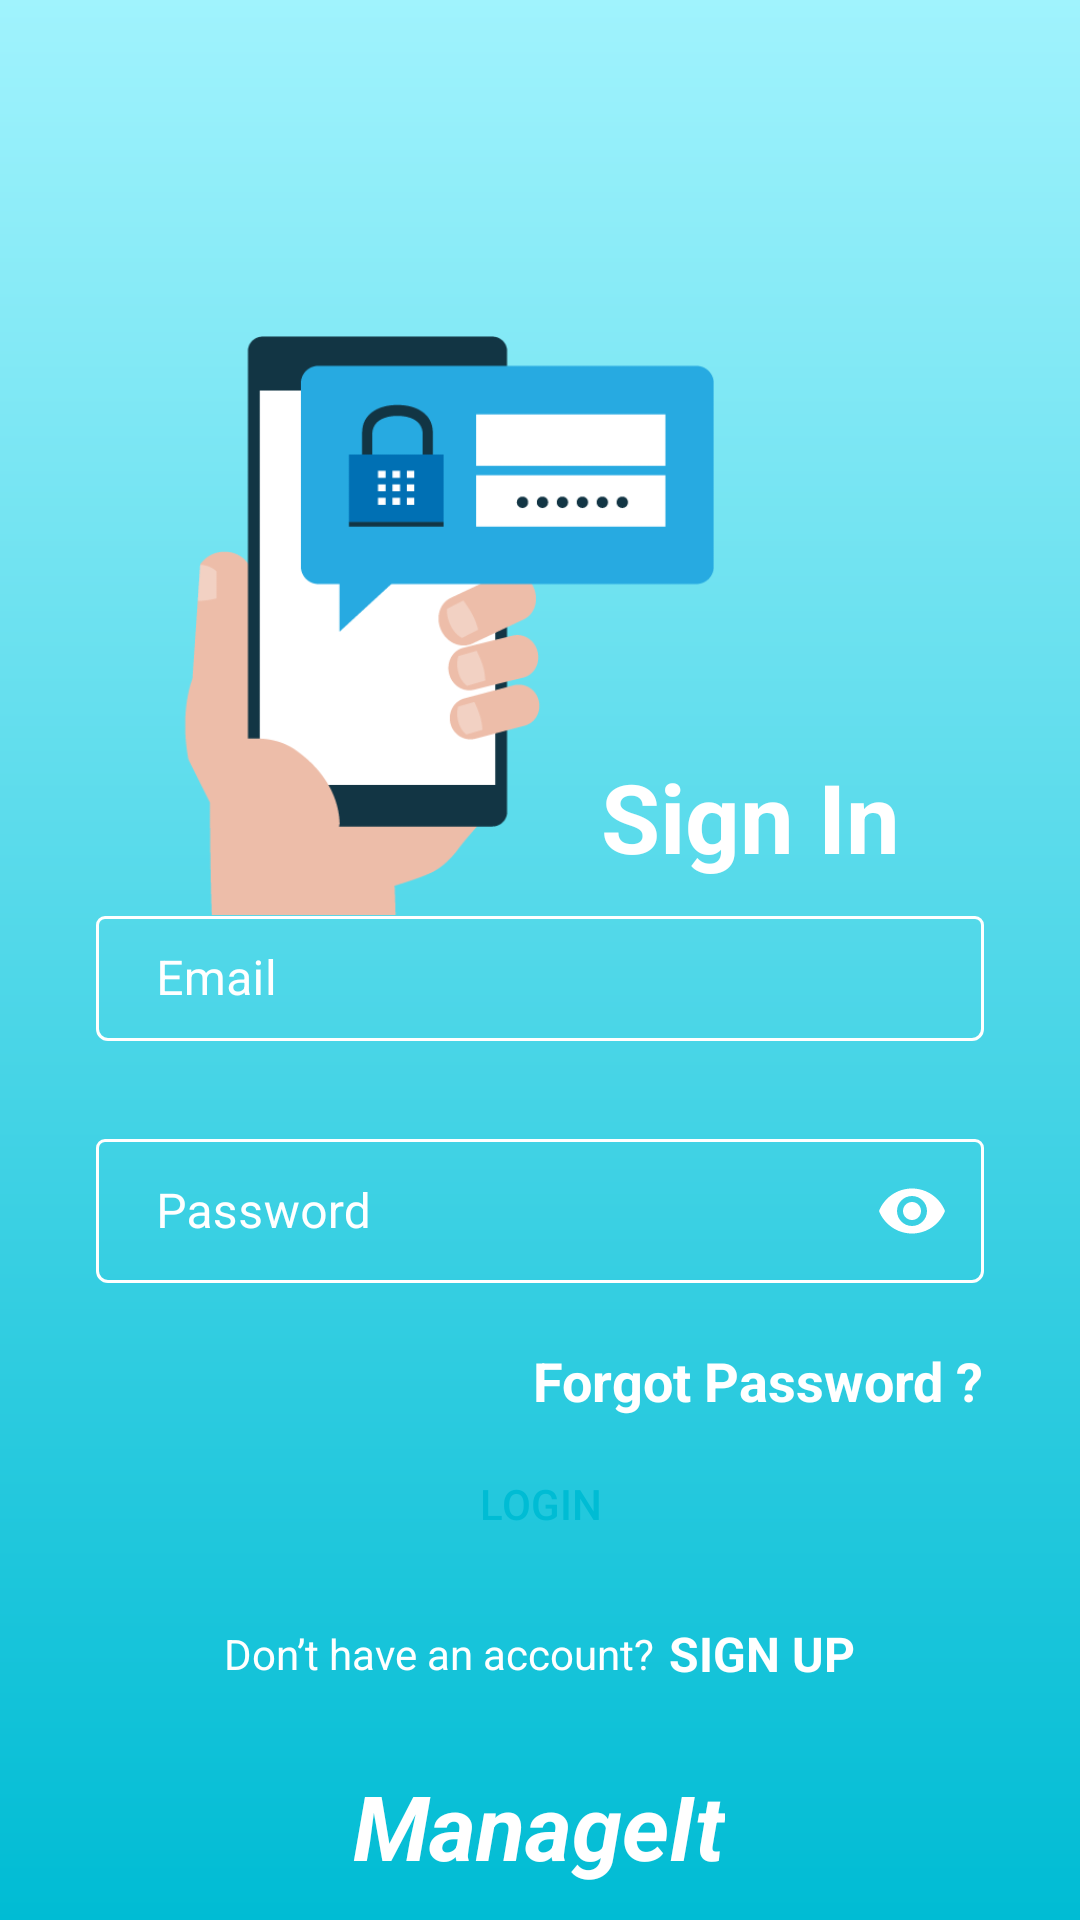

Produce the Android XML layout that renders to this screen, including the resource entries it uses.
<!-- AndroidManifest.xml: application theme Theme.ManageIt -->
<!-- res/layout/activity_login.xml -->
<?xml version="1.0" encoding="utf-8"?>
<androidx.constraintlayout.widget.ConstraintLayout xmlns:android="http://schemas.android.com/apk/res/android"
    xmlns:app="http://schemas.android.com/apk/res-auto"
    xmlns:tools="http://schemas.android.com/tools"
    android:layout_width="match_parent"
    android:layout_height="match_parent"
    android:background="@drawable/background_gradient"
    android:orientation="vertical"
    tools:context=".auth.LoginActivity">


    <ImageView
        android:id="@+id/tvLogIllustration"
        android:layout_width="wrap_content"
        android:layout_height="300dp"
        android:cropToPadding="true"
        android:orientation="vertical"
        android:scaleType="fitCenter"
        android:src="@drawable/al_phone"
        android:translationX="-40dp"
        android:translationY="112dp"
        app:layout_constraintEnd_toEndOf="parent"
        app:layout_constraintHorizontal_bias="0.0"
        app:layout_constraintStart_toStartOf="parent"
        app:layout_constraintTop_toTopOf="parent"
        app:layout_constraintWidth_percent="0.25"
        tools:ignore="ContentDescription" />

    <TextView
        android:layout_width="wrap_content"
        android:layout_height="wrap_content"
        android:layout_marginTop="244dp"
        android:text="@string/sign_in"
        android:textColor="@color/white"
        android:textSize="32sp"
        android:textStyle="bold"
        app:layout_constraintBottom_toTopOf="@+id/etLogEmail"
        app:layout_constraintEnd_toEndOf="parent"
        app:layout_constraintHorizontal_bias="0.769"
        app:layout_constraintStart_toStartOf="parent"
        app:layout_constraintTop_toTopOf="parent" />

    <com.google.android.material.textfield.TextInputLayout
        android:id="@+id/etLogEmail"
        style="@style/LoginTextInputLayoutStyle"
        android:layout_width="0dp"
        android:layout_height="wrap_content"
        android:layout_marginStart="32dp"
        android:layout_marginTop="0dp"
        android:layout_marginEnd="32dp"
        android:backgroundTint="@color/white"
        android:hint="@string/email"
        android:textColorHint="@color/white"
        app:boxBackgroundMode="outline"
        app:boxCornerRadiusTopEnd="3dp"
        app:boxCornerRadiusTopStart="3dp"
        app:boxStrokeColor="@color/box_stroke_color"
        app:boxStrokeErrorColor="@color/black"
        app:boxStrokeWidthFocused="1dp"
        app:endIconMode="clear_text"
        app:endIconTint="@color/box_stroke_color"
        app:errorEnabled="true"
        app:errorIconTint="@color/sushi_red_600"
        app:errorTextColor="@color/sushi_red_600"
        app:hintTextColor="@color/white"
        app:layout_constraintEnd_toEndOf="parent"
        app:layout_constraintStart_toStartOf="parent"
        app:layout_constraintTop_toBottomOf="@+id/tvLogIllustration"
        app:startIconDrawable="@drawable/ic_email"
        app:startIconTint="@color/white">

        <com.google.android.material.textfield.TextInputEditText
            android:layout_width="match_parent"
            android:layout_height="match_parent"
            android:backgroundTint="@color/white"
            android:backgroundTintMode="multiply"
            android:inputType="textEmailAddress"
            android:paddingStart="20dp"
            android:paddingTop="10dp"
            android:paddingEnd="10dp"
            android:paddingBottom="10dp"
            android:singleLine="true"
            android:textColor="@color/white"
            android:textColorHint="@color/white" />

    </com.google.android.material.textfield.TextInputLayout>

    <com.google.android.material.textfield.TextInputLayout
        android:id="@+id/etLogPassword"
        style="@style/LoginTextInputLayoutStyle"
        android:layout_width="0dp"
        android:layout_height="wrap_content"
        android:layout_marginTop="7dp"
        android:backgroundTint="@color/white"
        android:hint="@string/password"
        android:textColorHint="@color/white"
        app:boxBackgroundMode="outline"
        app:boxCornerRadiusTopEnd="3dp"
        app:boxCornerRadiusTopStart="3dp"
        app:boxStrokeColor="@color/box_stroke_color"
        app:boxStrokeErrorColor="@color/black"
        app:boxStrokeWidthFocused="1dp"
        app:endIconTint="@color/box_stroke_color"
        app:errorEnabled="true"
        app:errorIconTint="@color/sushi_red_600"
        app:errorTextColor="@color/sushi_red_600"
        app:hintTextColor="@color/white"
        app:layout_constraintEnd_toEndOf="@+id/etLogEmail"
        app:layout_constraintStart_toStartOf="@+id/etLogEmail"
        app:layout_constraintTop_toBottomOf="@+id/etLogEmail"
        app:passwordToggleEnabled="true"
        app:passwordToggleTint="@color/white"
        app:startIconDrawable="@drawable/ic_lock"
        app:startIconTint="@color/white">

        <com.google.android.material.textfield.TextInputEditText
            android:layout_width="match_parent"
            android:layout_height="match_parent"
            android:backgroundTint="@color/white"
            android:backgroundTintMode="multiply"
            android:inputType="textPassword"
            android:paddingStart="20dp"
            android:paddingTop="10dp"
            android:paddingEnd="10dp"
            android:paddingBottom="10dp"
            android:singleLine="true"
            android:textColor="@color/white"
            android:textColorHint="@color/white" />

    </com.google.android.material.textfield.TextInputLayout>


    <TextView
        android:id="@+id/tvLogForgot"
        android:layout_width="wrap_content"
        android:layout_height="wrap_content"
        android:layout_marginTop="0dp"
        android:text="@string/forgot"
        android:textColor="@color/white"
        android:textSize="18sp"
        android:textStyle="bold"
        app:layout_constraintEnd_toEndOf="@+id/etLogPassword"
        app:layout_constraintTop_toBottomOf="@+id/etLogPassword" />

    <Button
        android:id="@+id/btnLogLogin"
        android:layout_width="0dp"
        android:layout_height="38dp"
        android:layout_marginTop="10dp"
        android:background="@drawable/btn_bg"
        android:text="@string/login"
        android:textColor="#00BCD4"
        app:backgroundTint="@null"
        app:layout_constraintEnd_toEndOf="@+id/etLogPassword"
        app:layout_constraintStart_toStartOf="@+id/etLogPassword"
        app:layout_constraintTop_toBottomOf="@+id/tvLogForgot" />

    <LinearLayout
        android:id="@+id/linearLayout"
        android:layout_width="0dp"
        android:layout_height="wrap_content"
        android:layout_marginTop="20dp"
        android:gravity="center"
        android:orientation="horizontal"
        android:textAlignment="center"
        app:layout_constraintEnd_toEndOf="@+id/btnLogLogin"
        app:layout_constraintHorizontal_bias="0.0"
        app:layout_constraintStart_toStartOf="@+id/btnLogLogin"
        app:layout_constraintTop_toBottomOf="@+id/btnLogLogin">

        <TextView
            android:layout_width="wrap_content"
            android:layout_height="wrap_content"
            android:text="@string/don_t_have_an_account"
            android:textColor="@color/white" />

        <TextView
            android:id="@+id/tvLogSignUp"
            android:layout_width="wrap_content"
            android:layout_height="wrap_content"
            android:layout_marginStart="5dp"
            android:text="@string/sign_up"
            android:textAllCaps="true"
            android:textColor="@color/white"
            android:textSize="16sp"
            android:textStyle="bold" />


    </LinearLayout>

    <TextView
        android:layout_width="wrap_content"
        android:layout_height="wrap_content"
        android:layout_marginBottom="5dp"
        android:text="@string/app_name"
        android:textAlignment="center"
        android:textColor="@color/white"
        android:textSize="30sp"
        android:textStyle="bold|italic"
        app:layout_constraintBottom_toBottomOf="parent"
        app:layout_constraintEnd_toEndOf="parent"
        app:layout_constraintHorizontal_bias="0.498"
        app:layout_constraintStart_toStartOf="parent"
        app:layout_constraintTop_toBottomOf="@+id/linearLayout"
        app:layout_constraintVertical_bias="0.811" />


</androidx.constraintlayout.widget.ConstraintLayout>
<!-- resources referenced by this layout -->
<resources>
  <color name="black">#FF000000</color>
  <color name="box_stroke_color" tools:override="true">#fff</color>
  <color name="sushi_red_600">#e03546</color>
  <color name="white">#FFFFFFFF</color>
  <!-- drawable al_phone: png bitmap (drawable, 12972 bytes) -->
  <!-- drawable background_gradient (drawable) -->
  <?xml version="1.0" encoding="utf-8"?>
  <shape
      android:shape = "rectangle"
      xmlns:android = "http://schemas.android.com/apk/res/android" >
  
      <gradient
          android:startColor = "#00BCD4"
          android:endColor = "#A0F3FD"
          android:angle = "90"
          android:type = "linear" />
  </shape>
  <string name="app_name">ManageIt</string>
  <string name="don_t_have_an_account">Don’t have an account?</string>
  <string name="email">Email</string>
  <string name="forgot">Forgot Password ?</string>
  <string name="login">LOGIN</string>
  <string name="password">Password</string>
  <string name="sign_in">Sign In</string>
  <string name="sign_up">SIGN UP</string>
  <style name="LoginTextInputLayoutStyle" parent="Widget.MaterialComponents.TextInputLayout.OutlinedBox.Dense">
          <item name="boxStrokeColor">#FFFFFF</item>
          <item name="boxStrokeWidth">1dp</item>
      </style>
  <style name="Theme.ManageIt" parent="Theme.MaterialComponents.Light.NoActionBar">
          
          <item name="colorPrimary">@color/bluish_bg</item>
          <item name="colorPrimaryVariant">@color/purple_700</item>
          <item name="colorOnPrimary">@color/white</item>
          
          <item name="colorSecondary">@color/teal_200</item>
          <item name="colorSecondaryVariant">@color/teal_700</item>
          <item name="colorOnSecondary">@color/black</item>
          
          <item name="android:statusBarColor">@color/teal_200</item>
          
      </style>
  <color name="bluish_bg">#00BCD4</color>
  <color name="purple_700">#FF3700B3</color>
  <color name="teal_200">#FF03DAC5</color>
  <color name="teal_700">#FF018786</color>
</resources>
